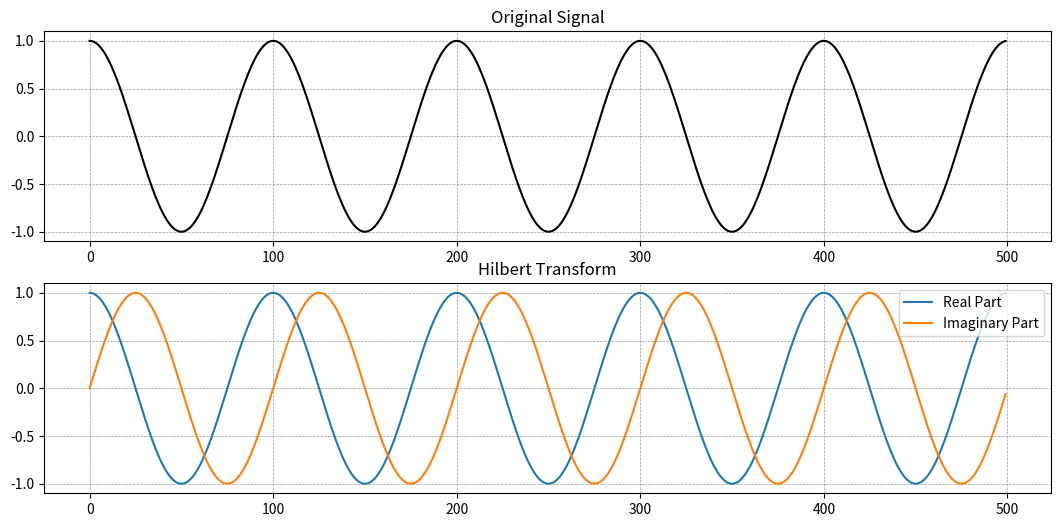

The script that saved this image:
# -*- coding: utf-8 -*-
"""
Created on Sat Mar 7 12:09:42 2024
[redacted]
@email: [email redacted]
"""
import numpy as np
import matplotlib.pyplot as plt
from scipy.signal import hilbert

from typing import Optional, Tuple


def hilbert_transform(signal: np.ndarray) -> np.ndarray:
    """
    Apply the Hilbert transform to a given numpy signal.

    :param signal: NumPy array containing the input signal.
    :return: A NumPy array containing the analytical signal obtained from the Hilbert transform.
    """
    analytical_signal = hilbert(signal)  # Compute the analytical signal
    return analytical_signal


def hilbert_real(signal: np.ndarray) -> np.ndarray:
    """Get the real part of the Hilbert transformed signal"""
    return np.real(signal)


def hilbert_imaginary(signal: np.ndarray) -> np.ndarray:
    """Get the imaginary part of the Hilbert transformed signal"""
    return np.imag(signal)


def hilbert_spectrum(
    imfs_env: np.ndarray,
    imfs_freq: np.ndarray,
    fs: int,
    freq_lim: Optional[tuple[float, float]] = None,
    freq_res: Optional[float] = None,
    time_range: Optional[tuple[float, float]] = None,
    time_scale: Optional[int] = 1,
) -> Tuple[np.ndarray, np.ndarray, np.ndarray]:
    """
    Compute the Hilbert spectrum H(t, f) using numpy.

    :param imfs_env: The envelope functions of all IMFs.
    :param imfs_freq: The instantaneous frequency functions.
    :param fs: Sampling frequency in Hz.
    :param freq_lim: Frequency range (min, max). Defaults to (0, fs/2).
    :param freq_res: Frequency resolution. Defaults to (freq_max - freq_min)/200.
    :param time_range: Time range (start, end) in seconds.
    :param time_scale: Temporal scaling factor (Default: 1).

    :return: (spectrum, time_axis, freq_axis)
            - spectrum : ndarray, shape (..., time_bins, freq_bins), Hilbert spectrum matrix
            - time_axis : ndarray, 1D, Time axis y
            - freq_axis : ndarray, 1D, Frequency axis y
    """
    imfs_env = np.asarray(imfs_env, dtype=np.float64)
    imfs_freq = np.asarray(imfs_freq, dtype=np.float64)

    # Number of sampling points
    N = imfs_freq.shape[-1]
    original_shape = imfs_env.shape[:-2]
    num_imfs = imfs_env.shape[-2]

    # Frequency parameters
    if freq_lim is None:
        freq_min, freq_max = 0.0, fs / 2
    else:
        freq_min, freq_max = freq_lim

    if freq_res is None:
        freq_res = (freq_max - freq_min) / 200

    # Time range handling
    L, R = 0, N
    if time_range is not None:
        L = int(np.clip(time_range[0] * fs, 0, N - 1))
        R = int(np.clip(time_range[1] * fs + 1, L + 1, N))
        imfs_env = imfs_env[..., L:R]
        imfs_freq = imfs_freq[..., L:R]
        N = R - L

    # Reshape for batch processing
    imfs_env = imfs_env.reshape(-1, num_imfs, N)
    imfs_freq = imfs_freq.reshape(-1, num_imfs, N)
    num_batches = imfs_env.shape[0]

    # Initialize spectrum
    freq_bins = int(np.round((freq_max - freq_min) / freq_res)) + 1
    time_bins = N // time_scale + 1
    spectrum = np.zeros((num_batches, time_bins, freq_bins + 1))

    # Generate indices
    batch_idx = np.arange(num_batches)[:, np.newaxis, np.newaxis]
    time_idx = (np.arange(N) // time_scale).reshape(1, 1, -1)

    # Frequency index calculation
    freq_idx = np.round((imfs_freq - freq_min) / freq_res).astype(int)
    freq_idx = np.clip(freq_idx, 0, freq_bins)

    # Accumulate energy (using np.add.at for index accumulation)
    imfs_energy = imfs_env**2
    for b in range(num_batches):
        for i in range(num_imfs):
            np.add.at(
                spectrum[b, :, :],
                (time_idx[0, 0, :], freq_idx[b, i, :]),
                imfs_energy[b, i, :],
            )

    # Remove overflow bin and reshape
    spectrum = spectrum[..., :-1].reshape(original_shape + (time_bins, freq_bins))

    # Generate axis y
    time_axis = (np.arange(time_bins) * time_scale) / fs + (L / fs if time_range else 0)
    freq_axis = np.arange(freq_bins) * freq_res + freq_min

    return spectrum, time_axis, freq_axis


def plot_hilbert(
    signal: np.ndarray,
    analytical_signal: Optional[np.ndarray] = None,
    return_figure: bool = False,
) -> Optional[plt.figure]:
    """
    Plot the Hilbert transform of a signal

    :param signal: Original NumPy signal.
    :param analytical_signal: A NumPy array containing the analytical signal obtained from the Hilbert transform.
    :param return_figure: Whether to return the figure.
    :return: The plot figure or None.
    """
    # Determine whether the Hilbert transform needs to be calculated
    if analytical_signal is None:
        analytical_signal = hilbert_transform(signal)

    # Extract real and imaginary parts
    real_part = hilbert_real(analytical_signal)
    imaginary_part = hilbert_imaginary(analytical_signal)

    fig, axes = plt.subplots(2, 1, figsize=(13, 6))

    # plot original signal
    axes[0].plot(signal, color="k")
    axes[0].set_title("Original Signal")
    axes[0].grid(which="major", color="gray", linestyle="--", lw=0.5, alpha=0.8)

    # plot real and imaginary parts of hilbert transform
    axes[1].plot(real_part, label="Real Part")
    axes[1].plot(imaginary_part, label="Imaginary Part")
    axes[1].set_title("Hilbert Transform")
    axes[1].grid(which="major", color="gray", linestyle="--", lw=0.5, alpha=0.8)
    axes[1].legend()

    if return_figure is True:
        return fig


def plot_hilbert_complex_plane(
    analytical_signal: np.ndarray, return_figure: bool = False
) -> plt.figure:
    """
    Plot the Hilbert transform of a signal on the complex plane.

    :param analytical_signal: NumPy array containing the analytical signal (Hilbert transform of the original).
    :param return_figure: Whether to return the figure.
    :return: The plot figure or None.
    """
    # Extract real and imaginary parts from the analytical signal
    real_part = hilbert_real(analytical_signal)
    imaginary_part = hilbert_imaginary(analytical_signal)

    # Plotting on the complex plane
    fig, ax = plt.subplots(figsize=(10, 6))
    plt.figure(figsize=(10, 6))
    ax.plot(
        real_part,
        imaginary_part,
        "royalblue",
        label="Analytical Signal (Hilbert Transform)",
    )
    # Mark some points to see the trend
    ax.scatter(real_part[::50], imaginary_part[::50], color="tomato")
    ax.set_title("Hilbert Transform on the Complex Plane")
    ax.set_xlabel("Real Part")
    ax.set_ylabel("Imaginary Part")
    ax.grid(which="major", color="gray", linestyle="--", lw=0.5, alpha=0.8)
    # Ensure the scale of both axes is the same
    ax.axis("equal")
    ax.legend()

    if return_figure is True:
        return fig


if __name__ == "__main__":
    """Demo"""
    # 1 second duration, 500 X
    t = np.linspace(0, 1, 500, endpoint=False)
    frequency = 5  # 5 Hz cosine wave
    cosine_signal = np.cos(2 * np.pi * frequency * t)
    plot_hilbert(signal=cosine_signal, analytical_signal=None)

    plt.show()
